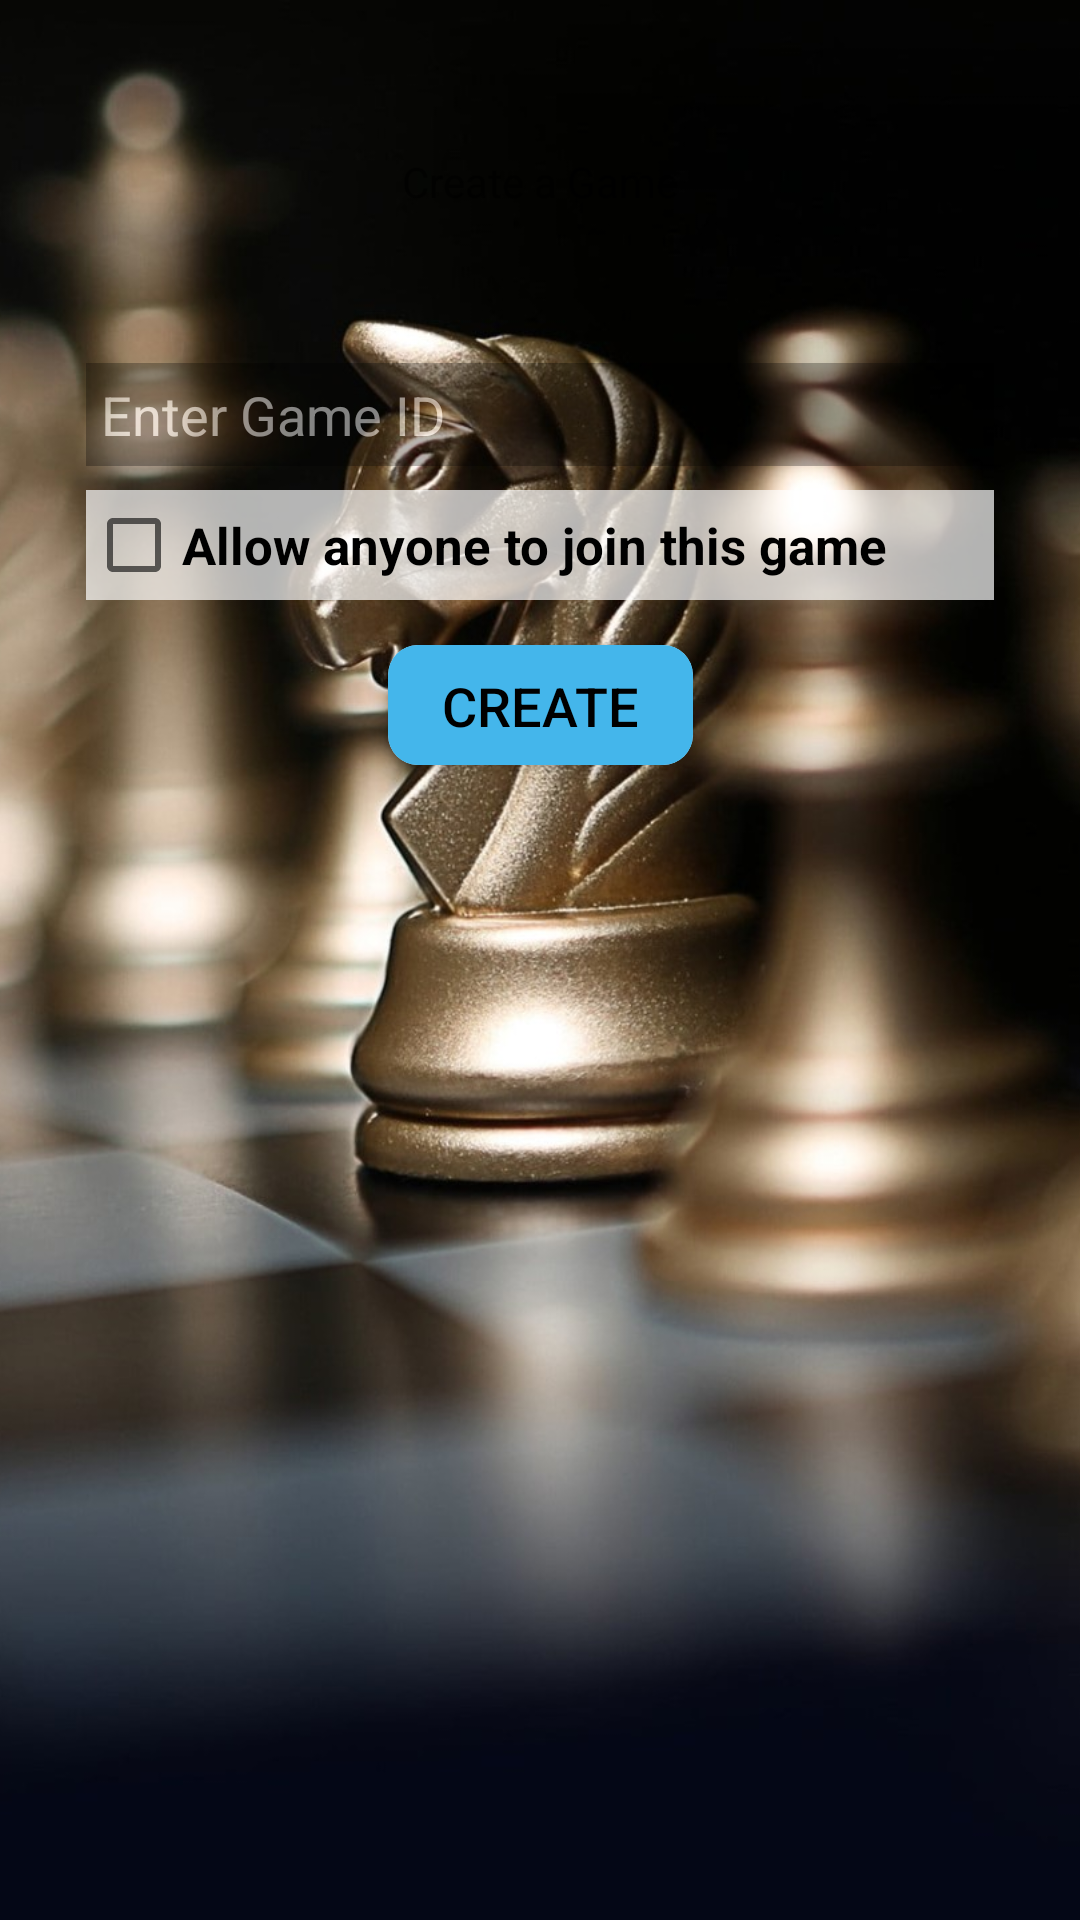

Android layout source for this screen:
<!-- AndroidManifest.xml: application theme AppTheme -->
<!-- res/layout/activity_create_game.xml -->
<?xml version="1.0" encoding="utf-8"?>
<androidx.constraintlayout.widget.ConstraintLayout xmlns:android="http://schemas.android.com/apk/res/android"
    xmlns:app="http://schemas.android.com/apk/res-auto"
    xmlns:tools="http://schemas.android.com/tools"
    android:layout_width="match_parent"
    android:layout_height="match_parent"
    tools:context=".activities.CreateGameActivity">

    <ImageView
        android:layout_width="match_parent"
        android:layout_height="match_parent"
        android:src="@drawable/login_background"
        android:scaleType="centerCrop"/>

    <androidx.constraintlayout.widget.Guideline
        android:layout_width="wrap_content"
        android:layout_height="wrap_content"
        android:id="@+id/left_guideline"
        android:orientation="vertical"
        app:layout_constraintGuide_percent="0.08"/>

    <androidx.constraintlayout.widget.Guideline
        android:layout_width="wrap_content"
        android:layout_height="wrap_content"
        android:id="@+id/right_guideline"
        android:orientation="vertical"
        app:layout_constraintGuide_percent="0.92"/>

    <TextView
        android:layout_width="wrap_content"
        android:layout_height="wrap_content"
        style="@style/TitleStyle"
        android:text="@string/create_game_title"
        app:layout_constraintStart_toStartOf="parent"
        app:layout_constraintEnd_toEndOf="parent"
        app:layout_constraintTop_toTopOf="parent"
        app:layout_constraintBottom_toTopOf="@id/create_game_input"/>
    
    <EditText
        android:layout_width="0dp"
        android:layout_height="wrap_content"
        android:id="@+id/create_game_input"
        style="@style/EditTextStyle"
        app:layout_constraintStart_toStartOf="@id/left_guideline"
        app:layout_constraintEnd_toEndOf="@id/right_guideline"
        app:layout_constraintTop_toTopOf="parent"
        app:layout_constraintBottom_toBottomOf="parent"
        app:layout_constraintVertical_bias="0.2"
        android:hint="@string/enter_gameID_hint"/>

    <FrameLayout
        android:layout_width="0dp"
        android:layout_height="wrap_content"
        android:id="@+id/open_checkbox_layout"
        app:layout_constraintStart_toStartOf="@id/create_game_input"
        app:layout_constraintTop_toBottomOf="@id/create_game_input"
        app:layout_constraintEnd_toEndOf="@id/create_game_input"
        android:layout_marginTop="8dp">

        <ImageView
            android:layout_width="match_parent"
            android:layout_height="match_parent"
            android:background="@android:color/white"
            android:alpha="0.7"/>

        <CheckBox
            android:layout_width="match_parent"
            android:layout_height="wrap_content"
            android:id="@+id/open_checkbox"
            android:text="@string/open_checkbox_prompt"
            app:layout_constraintStart_toStartOf="@id/create_game_input"
            app:layout_constraintTop_toBottomOf="@id/create_game_input"
            android:textSize="17sp"
            android:fontFamily="sans-serif"
            android:textStyle="bold"
            android:paddingVertical="7dp"/>
    </FrameLayout>

    <androidx.cardview.widget.CardView
        android:layout_width="wrap_content"
        android:layout_height="40dp"
        app:layout_constraintStart_toStartOf="parent"
        app:layout_constraintTop_toBottomOf="@id/open_checkbox_layout"
        app:layout_constraintEnd_toEndOf="parent"
        android:layout_marginTop="15dp"
        app:cardCornerRadius="10dp"
        android:clickable="true"
        android:focusable="true">
        
        <androidx.constraintlayout.widget.ConstraintLayout
            android:layout_width="wrap_content"
            android:layout_height="match_parent"
            android:background="@drawable/create_game_button_selector">
            
            <TextView
                android:layout_width="wrap_content"
                android:layout_height="wrap_content"
                app:layout_constraintStart_toStartOf="parent"
                app:layout_constraintBottom_toBottomOf="parent"
                app:layout_constraintEnd_toEndOf="parent"
                app:layout_constraintTop_toTopOf="parent"
                android:paddingLeft="18dp"
                android:paddingRight="18dp"
                android:text="@string/create_game_button_text"
                style="@style/MainActivityButtonText"/>
        </androidx.constraintlayout.widget.ConstraintLayout>
        
    </androidx.cardview.widget.CardView>


</androidx.constraintlayout.widget.ConstraintLayout>
<!-- resources referenced by this layout -->
<resources>
  <!-- drawable create_game_button_selector (drawable) -->
  <?xml version="1.0" encoding="utf-8"?>
  <selector xmlns:android="http://schemas.android.com/apk/res/android">
      <item android:state_pressed="true">
          <shape android:shape="rectangle">
              <solid android:color="#3A9CC9"/>
          </shape>
      </item>
  
      <item android:state_pressed="false">
          <shape android:shape="rectangle">
              <solid android:color="#44B6EB"/>
          </shape>
      </item>
  </selector>
  <!-- drawable login_background: jpg bitmap (drawable, 232790 bytes) -->
  <string name="create_game_button_text">CREATE</string>
  <string name="create_game_title">Create a Game</string>
  <string name="enter_gameID_hint">Enter Game ID</string>
  <string name="open_checkbox_prompt">Allow anyone to join this game</string>
  <style name="EditTextStyle">
          <item name="android:textColor">@android:color/white</item>
          <item name="android:background">@drawable/black_background</item>
          <item name="android:textColorHint">@android:color/white</item>
          <item name="android:alpha">0.5</item>
          <item name="android:padding">5dp</item>
      </style>
  <style name="MainActivityButtonText">
          <item name="android:fontFamily">sans-serif-medium</item>
          <item name="android:textColor">@android:color/black</item>
          <item name="android:textSize">18sp</item>
      </style>
  <style name="AppTheme" parent="Theme.AppCompat.Light.NoActionBar">
          
          <item name="colorPrimary">@color/colorPrimary</item>
          <item name="colorPrimaryDark">@color/colorPrimaryDark</item>
          <item name="colorAccent">@color/colorAccent</item>
      </style>
  <!-- drawable black_background (drawable) -->
  <?xml version="1.0" encoding="utf-8"?>
  <shape xmlns:android="http://schemas.android.com/apk/res/android"
      android:shape="rectangle" >
  
      <solid android:color="#90000000"/>
  </shape>
  <color name="colorPrimary">#6200EE</color>
  <color name="colorPrimaryDark">#7D778C</color>
  <color name="colorAccent">#2BE4B2</color>
</resources>
